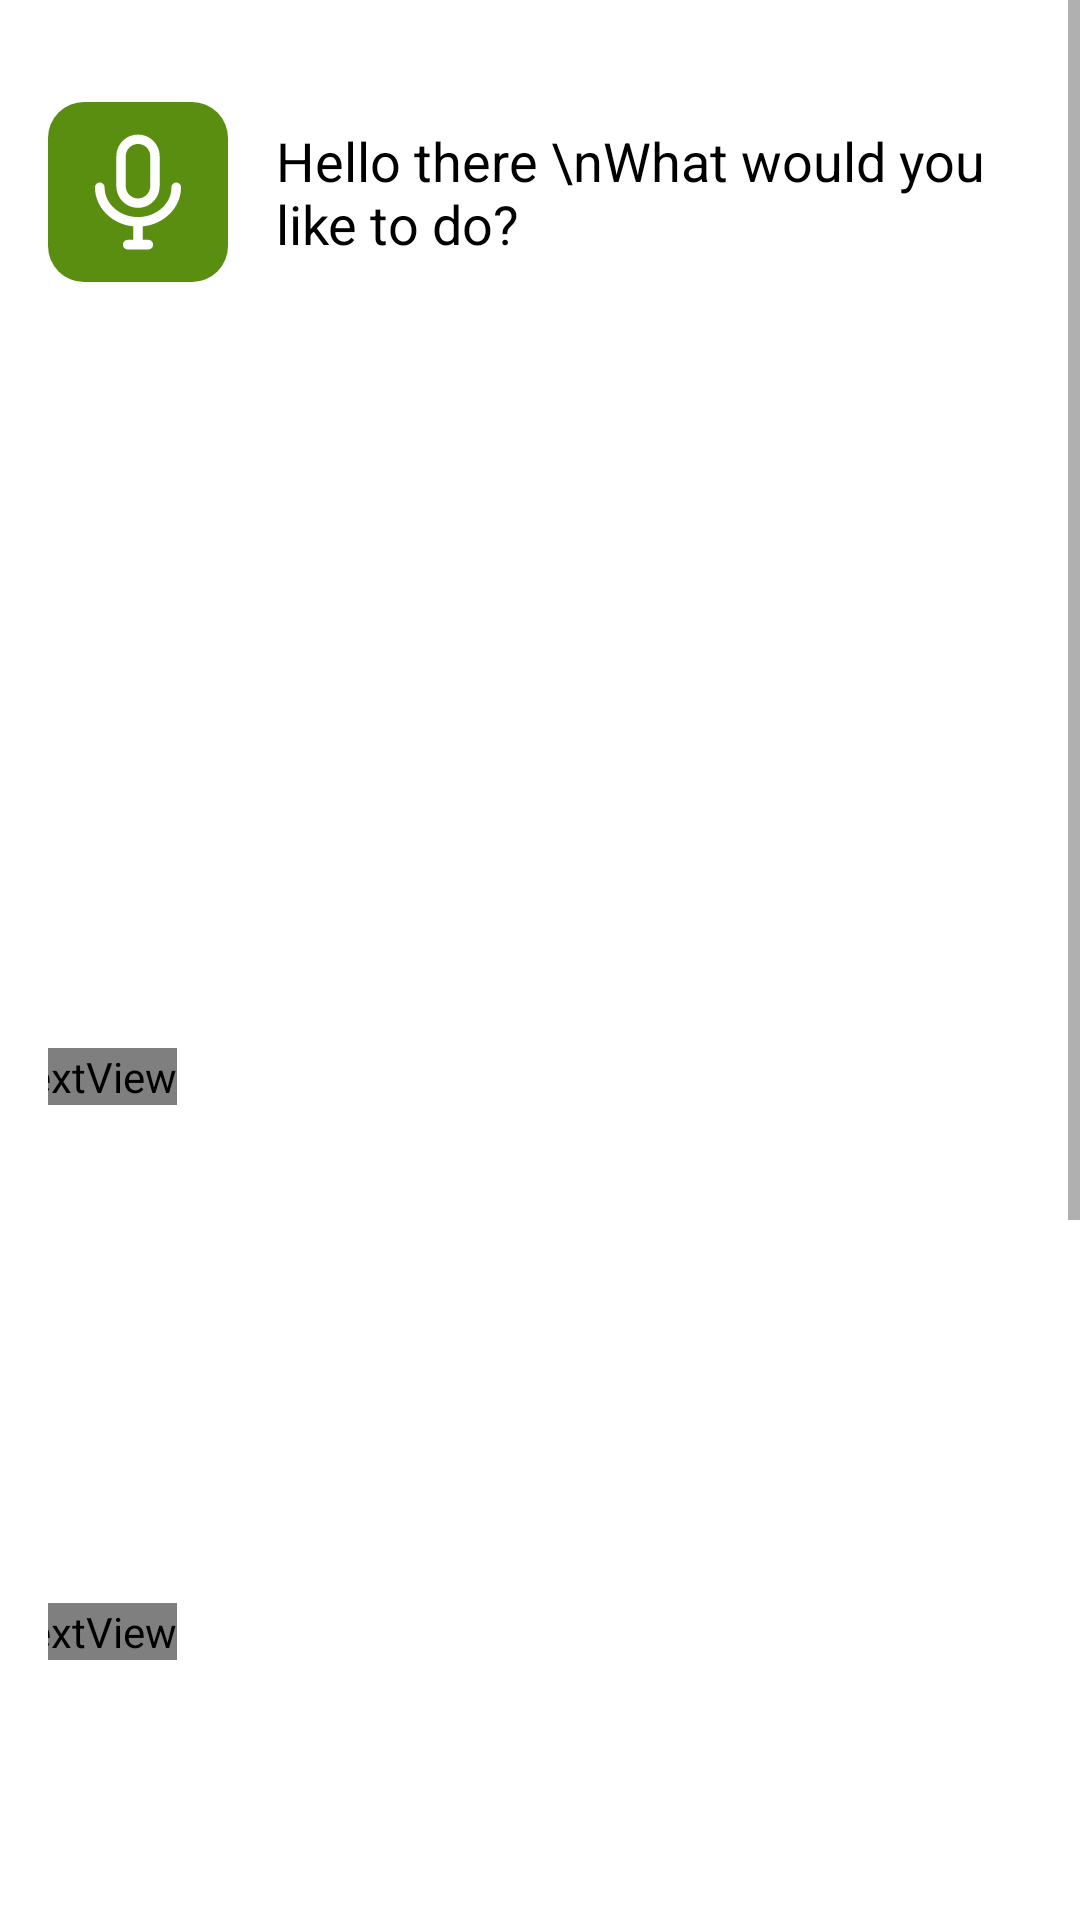

Here is an Android app screen rendered from its layout file. Give the layout XML and the strings, colors and styles it references.
<!-- AndroidManifest.xml: application theme Theme.HealthHub -->
<!-- res/layout/activity_user_main.xml -->
<?xml version="1.0" encoding="utf-8"?>
<ScrollView xmlns:android="http://schemas.android.com/apk/res/android"
    xmlns:app="http://schemas.android.com/apk/res-auto"
    xmlns:tools="http://schemas.android.com/tools"
    android:layout_width="match_parent"
    android:layout_height="match_parent"
    android:background="#FFFFFF">

    <LinearLayout
        android:layout_width="match_parent"
        android:layout_height="wrap_content"
        android:gravity="center_horizontal"
        android:orientation="vertical"
        android:padding="16dp">


        <LinearLayout
            android:layout_width="match_parent"
            android:layout_height="wrap_content"
            android:layout_marginTop="18dp"
            android:gravity="center_vertical"
            android:orientation="horizontal"
            android:paddingBottom="16dp">

            <ImageButton
                android:padding="@dimen/et_padding_small"
                android:id="@+id/ai_button"
                android:layout_width="wrap_content"
                android:layout_height="wrap_content"
                android:layout_marginEnd="16dp"
                android:background="@drawable/round_btn"
                android:fontFamily="@font/inter_semibold"
                android:src="@drawable/microphone_svgrepo_com"
                android:textColor="@color/white" />

            <TextView
                android:id="@+id/greeting_txt"
                android:layout_width="0dp"
                android:layout_height="wrap_content"
                android:layout_weight="1"
                android:text="Hello there \nWhat would you like to do? "
                android:textColor="@color/black"
                android:textSize="18sp" />
        </LinearLayout>


        


        <FrameLayout
            android:id="@+id/view_Personal_Info"
            android:layout_width="match_parent"
            android:layout_height="wrap_content"
            android:layout_marginTop="25dp"
            android:layout_marginBottom="25dp">

            <TextView
                android:id="@+id/view_Personal_Info_btn"
                android:layout_width="match_parent"
                android:layout_height="wrap_content"
                android:lineSpacingExtra="4dp"
                android:padding="10dp"
                android:textColor="@color/black"
                android:textSize="21sp" />

        </FrameLayout>

        
        <FrameLayout
            android:id="@+id/sos"
            android:layout_width="380dp"
            android:layout_height="160dp"
            android:layout_marginBottom="25dp">

            <ImageButton
                android:id="@+id/sos_btn"
                android:layout_width="380dp"
                android:layout_height="160dp"
                android:backgroundTint="@color/white"
                android:scaleType="centerCrop"
                app:layout_constraintVertical_bias="0.93" />


            <TextView
                android:layout_width="wrap_content"
                android:layout_height="wrap_content"
                android:layout_gravity="bottom"
                android:layout_marginLeft="12dp"
                android:fontFamily="@font/inter_semibold"
                android:text="SOS"
                android:textColor="@color/white"
                android:textSize="25sp" />

        </FrameLayout>


        
        <FrameLayout
            android:id="@+id/health_facilities"
            android:layout_width="380dp"
            android:layout_height="160dp"
            android:layout_marginBottom="25dp">

            <ImageButton
                android:id="@+id/health_facilities_btn"
                android:layout_width="380dp"
                android:layout_height="160dp"
                android:backgroundTint="@color/white"
                android:scaleType="centerCrop"
                app:layout_constraintVertical_bias="0.93" />


            <TextView
                android:layout_width="wrap_content"
                android:layout_height="wrap_content"
                android:layout_gravity="bottom"
                android:layout_marginLeft="12dp"
                android:fontFamily="@font/inter_semibold"
                android:text="Health Facilities"
                android:textColor="@color/white"
                android:textSize="25sp" />

        </FrameLayout>

        
        <FrameLayout
            android:id="@+id/view_Medication"
            android:layout_width="380dp"
            android:layout_height="160dp"
            android:layout_marginBottom="25dp">

            <ImageButton
                android:id="@+id/view_Medication_btn"
                android:layout_width="380dp"
                android:layout_height="160dp"
                android:backgroundTint="@color/white"
                android:scaleType="centerCrop"
                app:layout_constraintVertical_bias="0.669" />

            <TextView
                android:layout_width="wrap_content"
                android:layout_height="wrap_content"
                android:layout_gravity="bottom"
                android:layout_marginLeft="12dp"
                android:fontFamily="@font/inter_semibold"
                android:text="View Medication"
                android:textColor="@color/white"
                android:textSize="25sp"
                android:tint="@color/black" />

        </FrameLayout>

        
        <FrameLayout
            android:id="@+id/get_Me_Home"
            android:layout_width="380dp"
            android:layout_height="160dp"
            android:layout_marginBottom="25dp">

            <ImageButton
                android:id="@+id/get_Me_Home_btn"
                android:layout_width="380dp"
                android:layout_height="160dp"
                android:backgroundTint="@color/white"
                android:scaleType="centerCrop"
                app:layout_constraintVertical_bias="0.412" />

            <TextView
                android:layout_width="wrap_content"
                android:layout_height="wrap_content"
                android:layout_gravity="bottom"
                android:layout_marginLeft="12dp"
                android:fontFamily="@font/inter_semibold"
                android:text="Get me Home"
                android:textColor="@color/white"
                android:textSize="25sp"
                android:tint="@color/black" />

        </FrameLayout>
        <Button
            android:id="@+id/logout_btn"
            android:layout_width="wrap_content"
            android:layout_height="wrap_content"
            android:background="@drawable/round_btn"
            android:fontFamily="@font/inter_semibold"
            android:text="@string/logout"
            android:textColor="@color/white"
            android:layout_marginBottom="@dimen/side_margin"/>
    </LinearLayout>

</ScrollView>
<!-- resources referenced by this layout -->
<resources>
  <color name="black">#FF000000</color>
  <color name="white">#FFFFFFFF</color>
  <dimen name="et_padding_small">10dp</dimen>
  <dimen name="side_margin">24dp</dimen>
  <!-- drawable microphone_svgrepo_com (drawable) -->
  <vector xmlns:android="http://schemas.android.com/apk/res/android"
      android:width="40dp"
      android:height="40dp"
      android:viewportWidth="512"
      android:viewportHeight="512">
    <path
        android:pathData="m439.5,236c0,-11.3 -9.1,-20.4 -20.4,-20.4s-20.4,9.1 -20.4,20.4c0,70 -64,126.9 -142.7,126.9 -78.7,0 -142.7,-56.9 -142.7,-126.9 0,-11.3 -9.1,-20.4 -20.4,-20.4s-20.4,9.1 -20.4,20.4c0,86.2 71.5,157.4 163.1,166.7v57.5h-23.6c-11.3,0 -20.4,9.1 -20.4,20.4 0,11.3 9.1,20.4 20.4,20.4h88c11.3,0 20.4,-9.1 20.4,-20.4 0,-11.3 -9.1,-20.4 -20.4,-20.4h-23.6v-57.5c91.6,-9.3 163.1,-80.5 163.1,-166.7z"
        android:fillColor="@color/white"/>
    <path
        android:pathData="m256,323.5c51,0 92.3,-41.3 92.3,-92.3v-127.9c0,-51 -41.3,-92.3 -92.3,-92.3s-92.3,41.3 -92.3,92.3v127.9c0,51 41.3,92.3 92.3,92.3zM203.7,103.3c0,-28.8 23.5,-52.3 52.3,-52.3s52.3,23.5 52.3,52.3v127.9c0,28.8 -23.5,52.3 -52.3,52.3s-52.3,-23.5 -52.3,-52.3v-127.9z"
        android:fillColor="@color/white"/>
  </vector>
  <!-- drawable round_btn (drawable) -->
  <?xml version="1.0" encoding="utf-8"?>
  <shape xmlns:android="http://schemas.android.com/apk/res/android">
      <solid android:color="@color/green"/>
      <corners
          android:radius="12dp" />
  </shape>
  <string name="logout">LOGOUT</string>
  <style name="Theme.HealthHub" parent="Base.Theme.HealthHub" />
  <color name="green">#5A8E11</color>
  <style name="Base.Theme.HealthHub" parent="Theme.MaterialComponents.DayNight.NoActionBar">
  
          
           <item name="colorPrimary">@color/green</item>
          <item name="colorPrimaryVariant">@color/light_green</item>
          <item name="colorOnPrimary">@color/white</item>
          <item name="colorSecondary">@color/dark_green</item>
          <item name="colorOnSecondary">@color/white</item>
          <item name="colorSurface">@color/white</item>
          <item name="colorOnSurface">@color/black</item>
  
  
      </style>
  <color name="light_green">#d1ebae</color>
  <color name="dark_green">#2A4209</color>
</resources>
